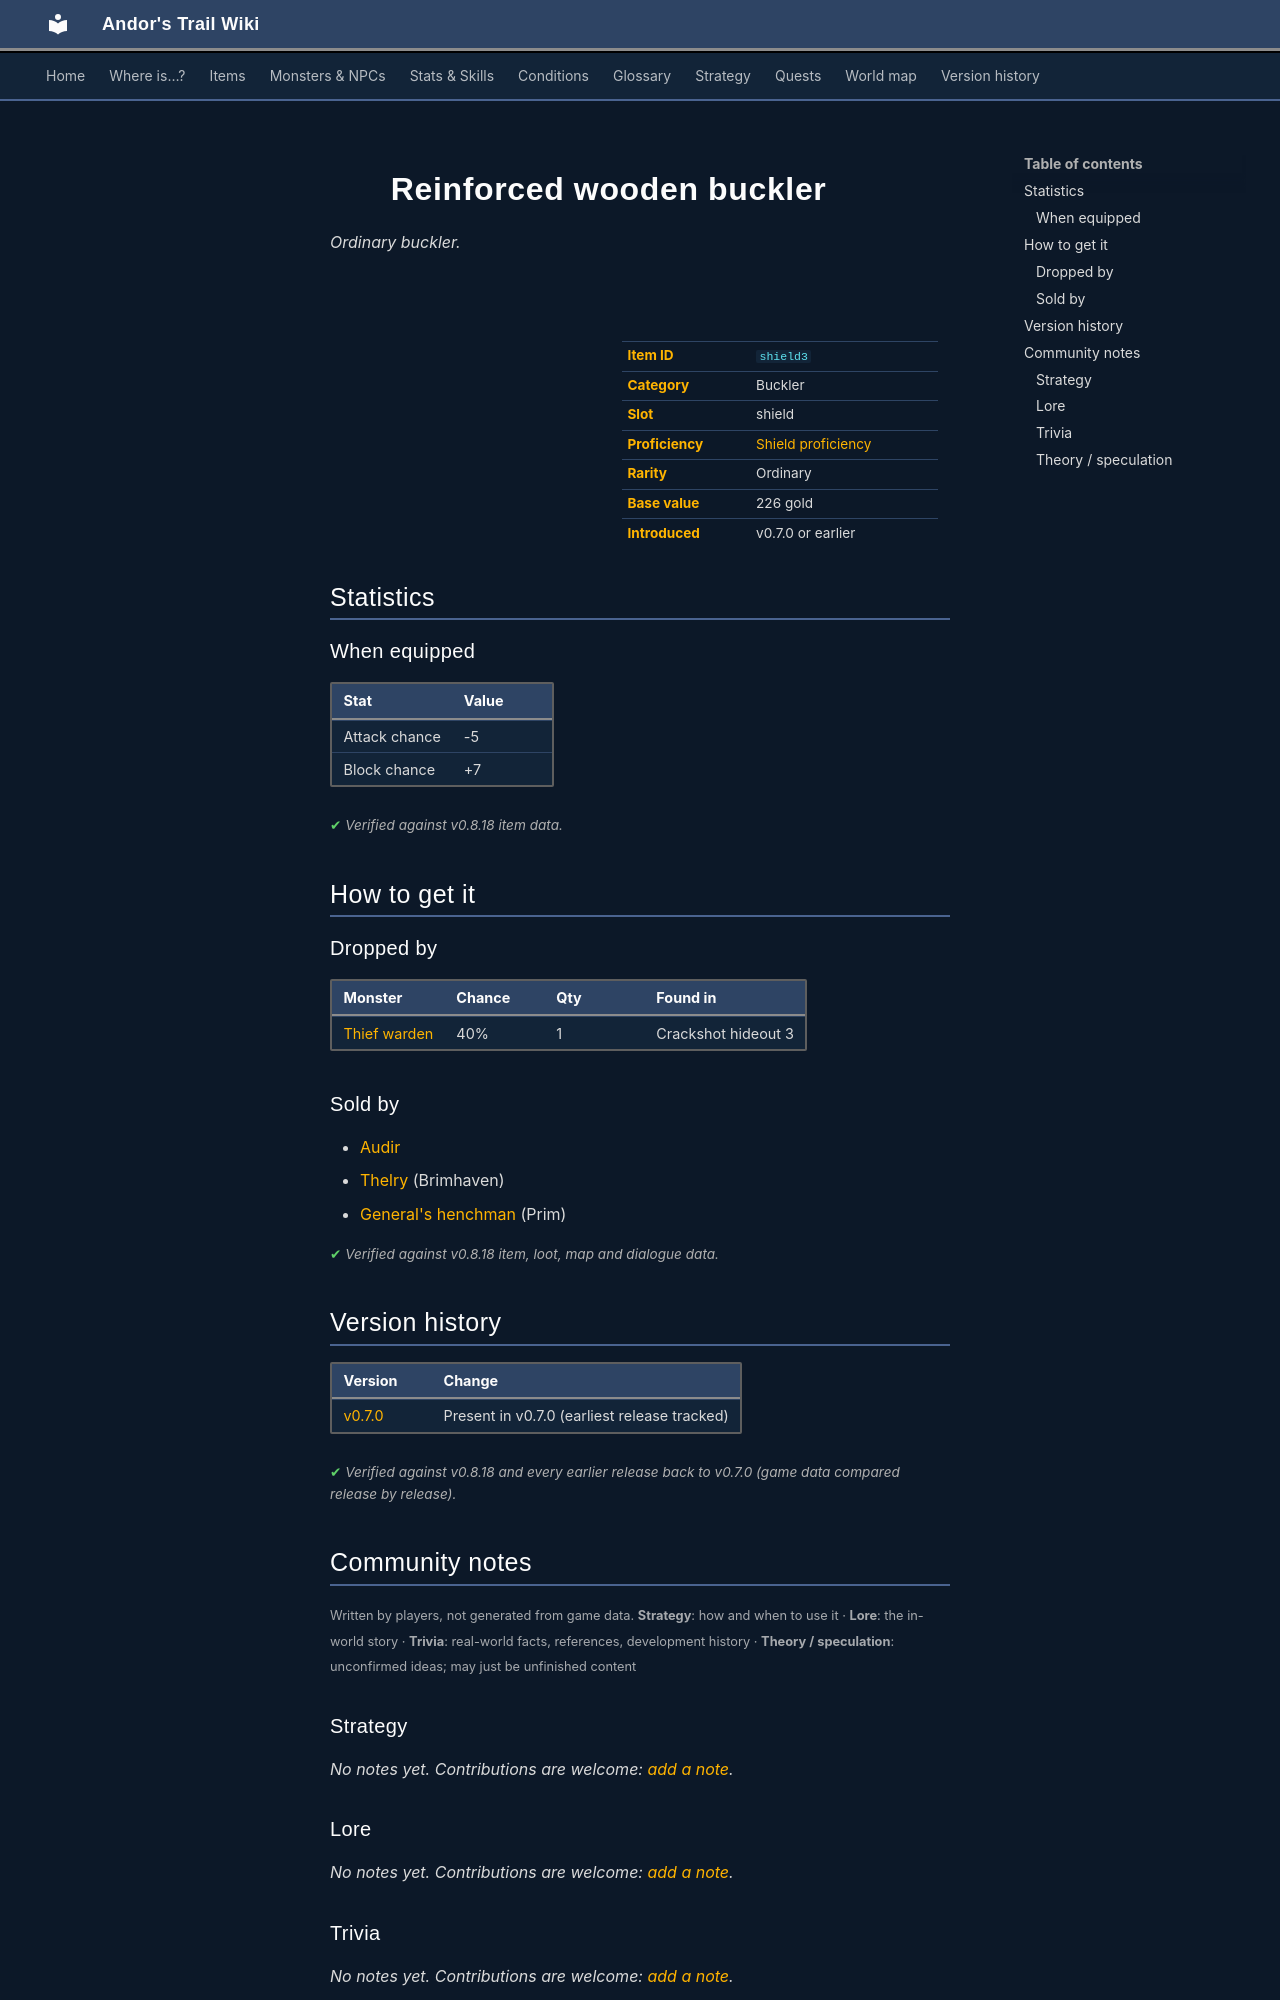

repository: asdfghjkl628/Andor-s-Trail-Wikiiii · page: items/shield3/index.html · generator: mkdocs

---
description: "Reinforced wooden buckler is a ordinary buckler in Andor's Trail (Attack chance -5, Block chance +7). How to get it: monster drops, shops."
---

# ![](../assets/icons/items/items_armours_1.png){ .sprite } Reinforced wooden buckler

*Ordinary buckler.*

<div class="infobox" markdown>

<p class="ib-img"><img class="sprite" src="../../assets/icons/items/items_armours_1.png" alt=""></p>

| | |
|---|---|
| **Item ID** | `shield3` |
| **Category** | Buckler |
| **Slot** | shield |
| **Proficiency** | [Shield proficiency](../skills/armorProficiencyShield.md) |
| **Rarity** | Ordinary |
| **Base value** | 226 gold |
| **Introduced** | v0.7.0 or earlier |

</div>

## Statistics

### When equipped

| Stat | Value |
|---|---|
| Attack chance | -5 |
| Block chance | +7 |

<p class="verified">Verified against v0.8.18 item data.</p>

## How to get it

### Dropped by

| Monster | Chance | Qty | Found in |
|---|---|---|---|
| [Thief warden](../monsters/g03_thief_2.md) | 40% | 1 | Crackshot hideout 3 |

### Sold by

- [Audir](../monsters/audir.md)
- [Thelry](../monsters/thelry.md) (Brimhaven)
- [General's henchman](../monsters/ortholion_guard1.md) (Prim)


<p class="verified">Verified against v0.8.18 item, loot, map and dialogue data.</p>


## Version history

| Version | Change |
|---|---|
| [v0.7.0](../versions/0.7.0.md) | Present in v0.7.0 (earliest release tracked) |

<p class="verified">Verified against v0.8.18 and every earlier release back to v0.7.0 (game data compared release by release).</p>


## Community notes

<small>Written by players, not generated from game data. **Strategy**: how and when to use it · **Lore**: the in-world story · **Trivia**: real-world facts, references, development history · **Theory / speculation**: unconfirmed ideas; may just be unfinished content</small>

### Strategy

*No notes yet. Contributions are welcome: [add a note](https://github.com/asdfghjkl628/Andor-s-Trail-Wikiiii/new/main/notes/items?filename=shield3.md&value=%23%23%20Strategy%0A%0A%3C%21--%20how%20and%20when%20to%20use%20it%20--%3E%0A%0A%23%23%20Lore%0A%0A%3C%21--%20the%20in-world%20story%20--%3E%0A%0A%23%23%20Trivia%0A%0A%3C%21--%20real-world%20facts%2C%20references%2C%20development%20history%20--%3E%0A%0A%23%23%20Theory%20/%20speculation%0A%0A%3C%21--%20unconfirmed%20ideas%3B%20may%20just%20be%20unfinished%20content%20--%3E%0A).*

### Lore

*No notes yet. Contributions are welcome: [add a note](https://github.com/asdfghjkl628/Andor-s-Trail-Wikiiii/new/main/notes/items?filename=shield3.md&value=%23%23%20Strategy%0A%0A%3C%21--%20how%20and%20when%20to%20use%20it%20--%3E%0A%0A%23%23%20Lore%0A%0A%3C%21--%20the%20in-world%20story%20--%3E%0A%0A%23%23%20Trivia%0A%0A%3C%21--%20real-world%20facts%2C%20references%2C%20development%20history%20--%3E%0A%0A%23%23%20Theory%20/%20speculation%0A%0A%3C%21--%20unconfirmed%20ideas%3B%20may%20just%20be%20unfinished%20content%20--%3E%0A).*

### Trivia

*No notes yet. Contributions are welcome: [add a note](https://github.com/asdfghjkl628/Andor-s-Trail-Wikiiii/new/main/notes/items?filename=shield3.md&value=%23%23%20Strategy%0A%0A%3C%21--%20how%20and%20when%20to%20use%20it%20--%3E%0A%0A%23%23%20Lore%0A%0A%3C%21--%20the%20in-world%20story%20--%3E%0A%0A%23%23%20Trivia%0A%0A%3C%21--%20real-world%20facts%2C%20references%2C%20development%20history%20--%3E%0A%0A%23%23%20Theory%20/%20speculation%0A%0A%3C%21--%20unconfirmed%20ideas%3B%20may%20just%20be%20unfinished%20content%20--%3E%0A).*
